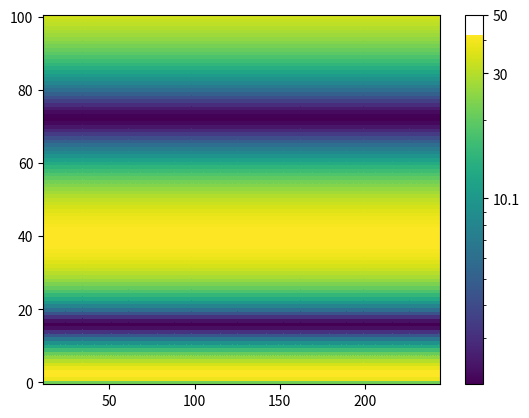

Generate this figure with matplotlib:
from pylab import *
from matplotlib.colors import LogNorm
import matplotlib.pyplot as plt

f = np.arange(0,101)                 # frequency 
t = np.arange(11,245)                # time
z = 20*np.sin(f**0.56)+22            # function
z = np.reshape(z,(1,max(f.shape)))   # reshape the function
Z = z*np.ones((max(t.shape),1))      # make the single vector to a mxn matrix
T, F = meshgrid(f,t)
fig = plt.figure()
ax = fig.add_subplot(111)
plt.pcolor(F,T,Z, norm=LogNorm(vmin=z.min(),vmax=z.max()))
plt.xlim((t.min(),t.max()))
mn=int(np.floor(Z.min()))        # colorbar min value
mx=int(np.ceil(Z.max()))         # colorbar max value
md=(mx-mn)/2                     # colorbar midpoint value
cbar=plt.colorbar()              # the mystery step ???????????
cbar.set_ticks([10.1,30,50])
cbar.set_ticklabels([10.1,30,50]) # add the labels
plt.show()